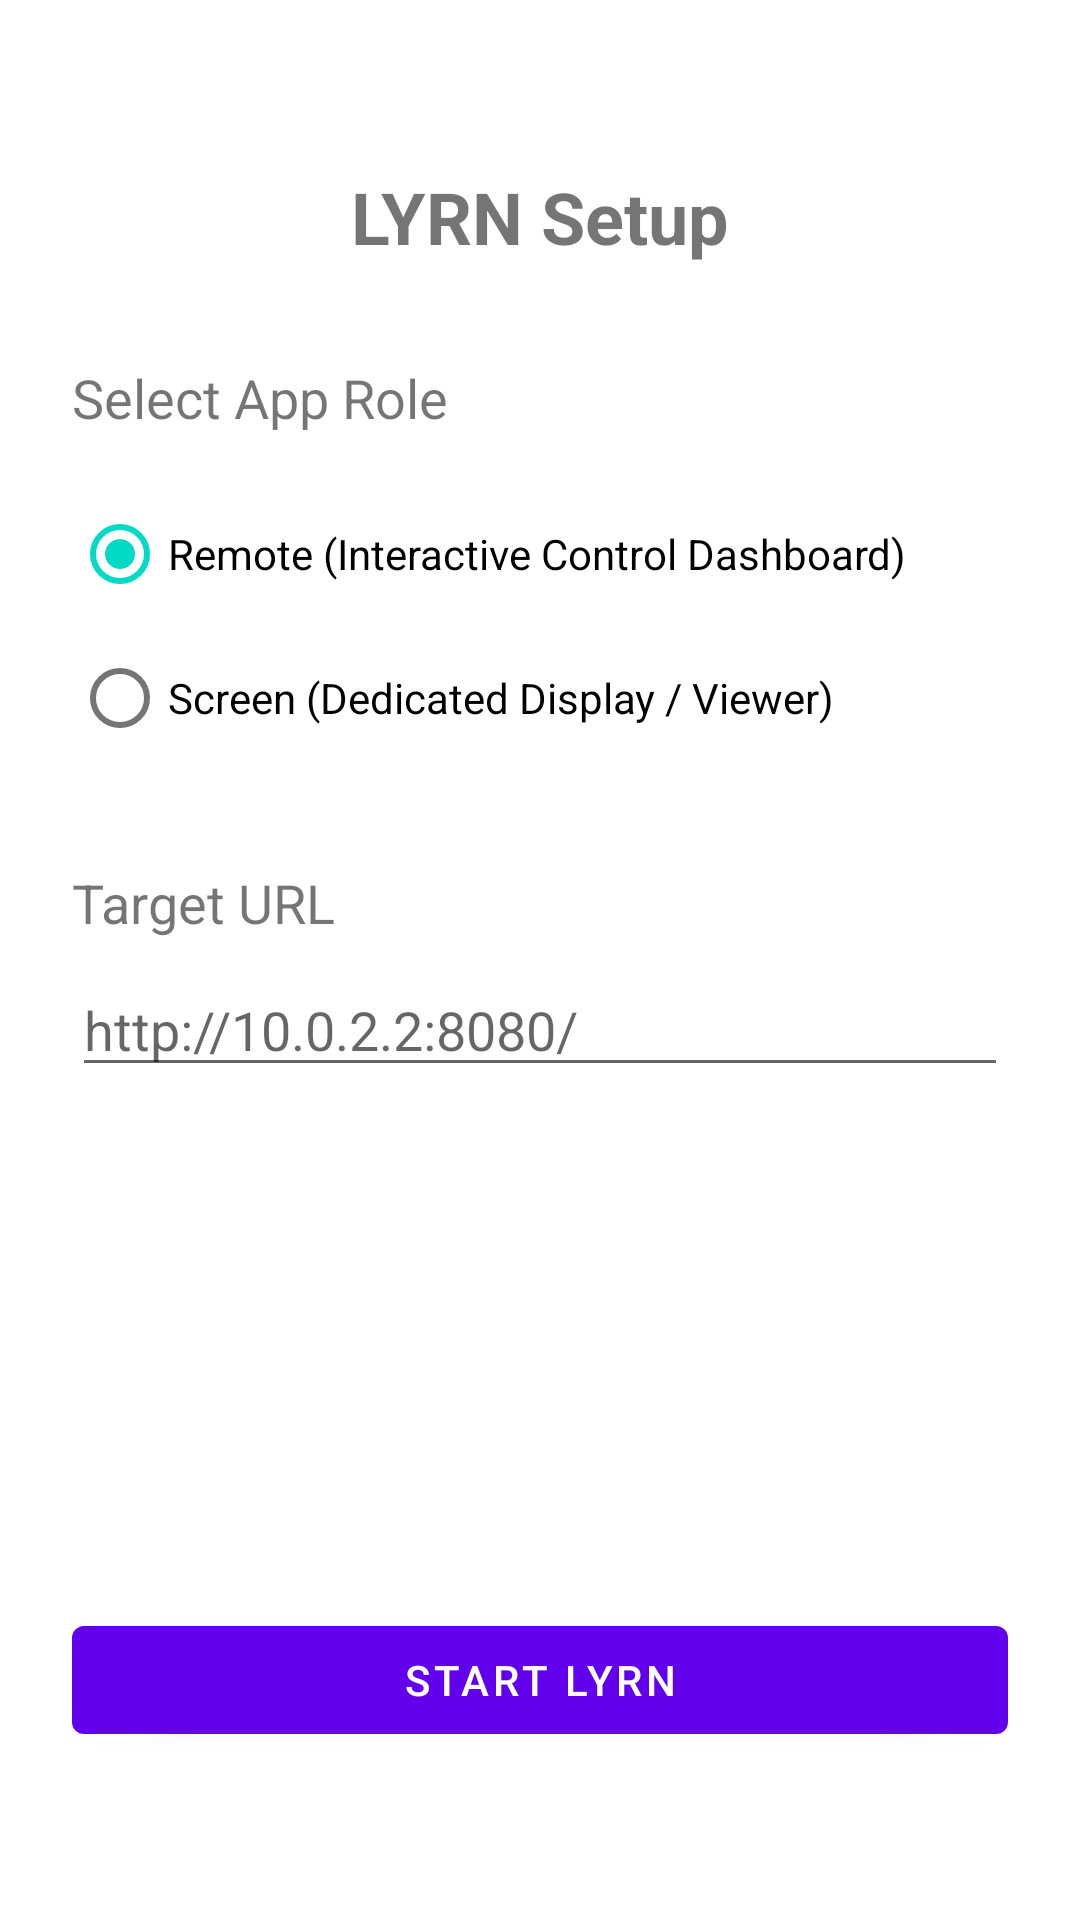

Produce the Android XML layout that renders to this screen, including the resource entries it uses.
<!-- AndroidManifest.xml: application theme Theme.LYRNShell -->
<!-- res/layout/activity_setup.xml -->
<?xml version="1.0" encoding="utf-8"?>
<androidx.constraintlayout.widget.ConstraintLayout xmlns:android="http://schemas.android.com/apk/res/android"
    xmlns:app="http://schemas.android.com/apk/res-auto"
    xmlns:tools="http://schemas.android.com/tools"
    android:layout_width="match_parent"
    android:layout_height="match_parent"
    android:padding="24dp"
    tools:context=".SetupActivity">

    <TextView
        android:id="@+id/tvTitle"
        android:layout_width="wrap_content"
        android:layout_height="wrap_content"
        android:text="LYRN Setup"
        android:textSize="24sp"
        android:textStyle="bold"
        app:layout_constraintTop_toTopOf="parent"
        app:layout_constraintStart_toStartOf="parent"
        app:layout_constraintEnd_toEndOf="parent"
        android:layout_marginTop="32dp"/>

    <TextView
        android:id="@+id/tvRoleLabel"
        android:layout_width="wrap_content"
        android:layout_height="wrap_content"
        android:text="Select App Role"
        android:textSize="18sp"
        app:layout_constraintTop_toBottomOf="@id/tvTitle"
        app:layout_constraintStart_toStartOf="parent"
        android:layout_marginTop="32dp"/>

    <RadioGroup
        android:id="@+id/rgRole"
        android:layout_width="0dp"
        android:layout_height="wrap_content"
        app:layout_constraintStart_toStartOf="parent"
        app:layout_constraintEnd_toEndOf="parent"
        app:layout_constraintTop_toBottomOf="@id/tvRoleLabel"
        android:layout_marginTop="16dp">

        <RadioButton
            android:id="@+id/rbRemote"
            android:layout_width="wrap_content"
            android:layout_height="wrap_content"
            android:text="Remote (Interactive Control Dashboard)"
            android:checked="true"/>

        <RadioButton
            android:id="@+id/rbScreen"
            android:layout_width="wrap_content"
            android:layout_height="wrap_content"
            android:text="Screen (Dedicated Display / Viewer)"/>
    </RadioGroup>

    <TextView
        android:id="@+id/tvUrlLabel"
        android:layout_width="wrap_content"
        android:layout_height="wrap_content"
        android:text="Target URL"
        android:textSize="18sp"
        app:layout_constraintTop_toBottomOf="@id/rgRole"
        app:layout_constraintStart_toStartOf="parent"
        android:layout_marginTop="32dp"/>

    <EditText
        android:id="@+id/etUrl"
        android:layout_width="0dp"
        android:layout_height="wrap_content"
        app:layout_constraintStart_toStartOf="parent"
        app:layout_constraintEnd_toEndOf="parent"
        android:hint="http://10.0.2.2:8080/"
        android:inputType="textUri"
        app:layout_constraintTop_toBottomOf="@id/tvUrlLabel"
        android:layout_marginTop="8dp"/>

    <Button
        android:id="@+id/btnSave"
        android:layout_width="0dp"
        android:layout_height="wrap_content"
        app:layout_constraintStart_toStartOf="parent"
        app:layout_constraintEnd_toEndOf="parent"
        android:text="Start LYRN"
        app:layout_constraintBottom_toBottomOf="parent"
        android:layout_marginBottom="32dp"/>

</androidx.constraintlayout.widget.ConstraintLayout>
<!-- resources referenced by this layout -->
<resources>
  <style name="Theme.LYRNShell" parent="Theme.MaterialComponents.DayNight.DarkActionBar">
          
          <item name="colorPrimary">@color/purple_500</item>
          <item name="colorPrimaryVariant">@color/purple_700</item>
          <item name="colorOnPrimary">@color/white</item>
          
          <item name="colorSecondary">@color/teal_200</item>
          <item name="colorSecondaryVariant">@color/teal_700</item>
          <item name="colorOnSecondary">@color/black</item>
          
          <item name="android:statusBarColor" tools:targetApi="l">?attr/colorPrimaryVariant</item>
          
      </style>
  <!-- not gathered from this repository: default colours our renderer supplied (Android Studio template values) -->
  <color name="purple_500">#FF6200EE</color>
  <color name="purple_700">#FF3700B3</color>
  <color name="teal_200">#FF03DAC5</color>
  <color name="teal_700">#FF018786</color>
  <color name="black">#FF000000</color>
  <color name="white">#FFFFFFFF</color>
</resources>
